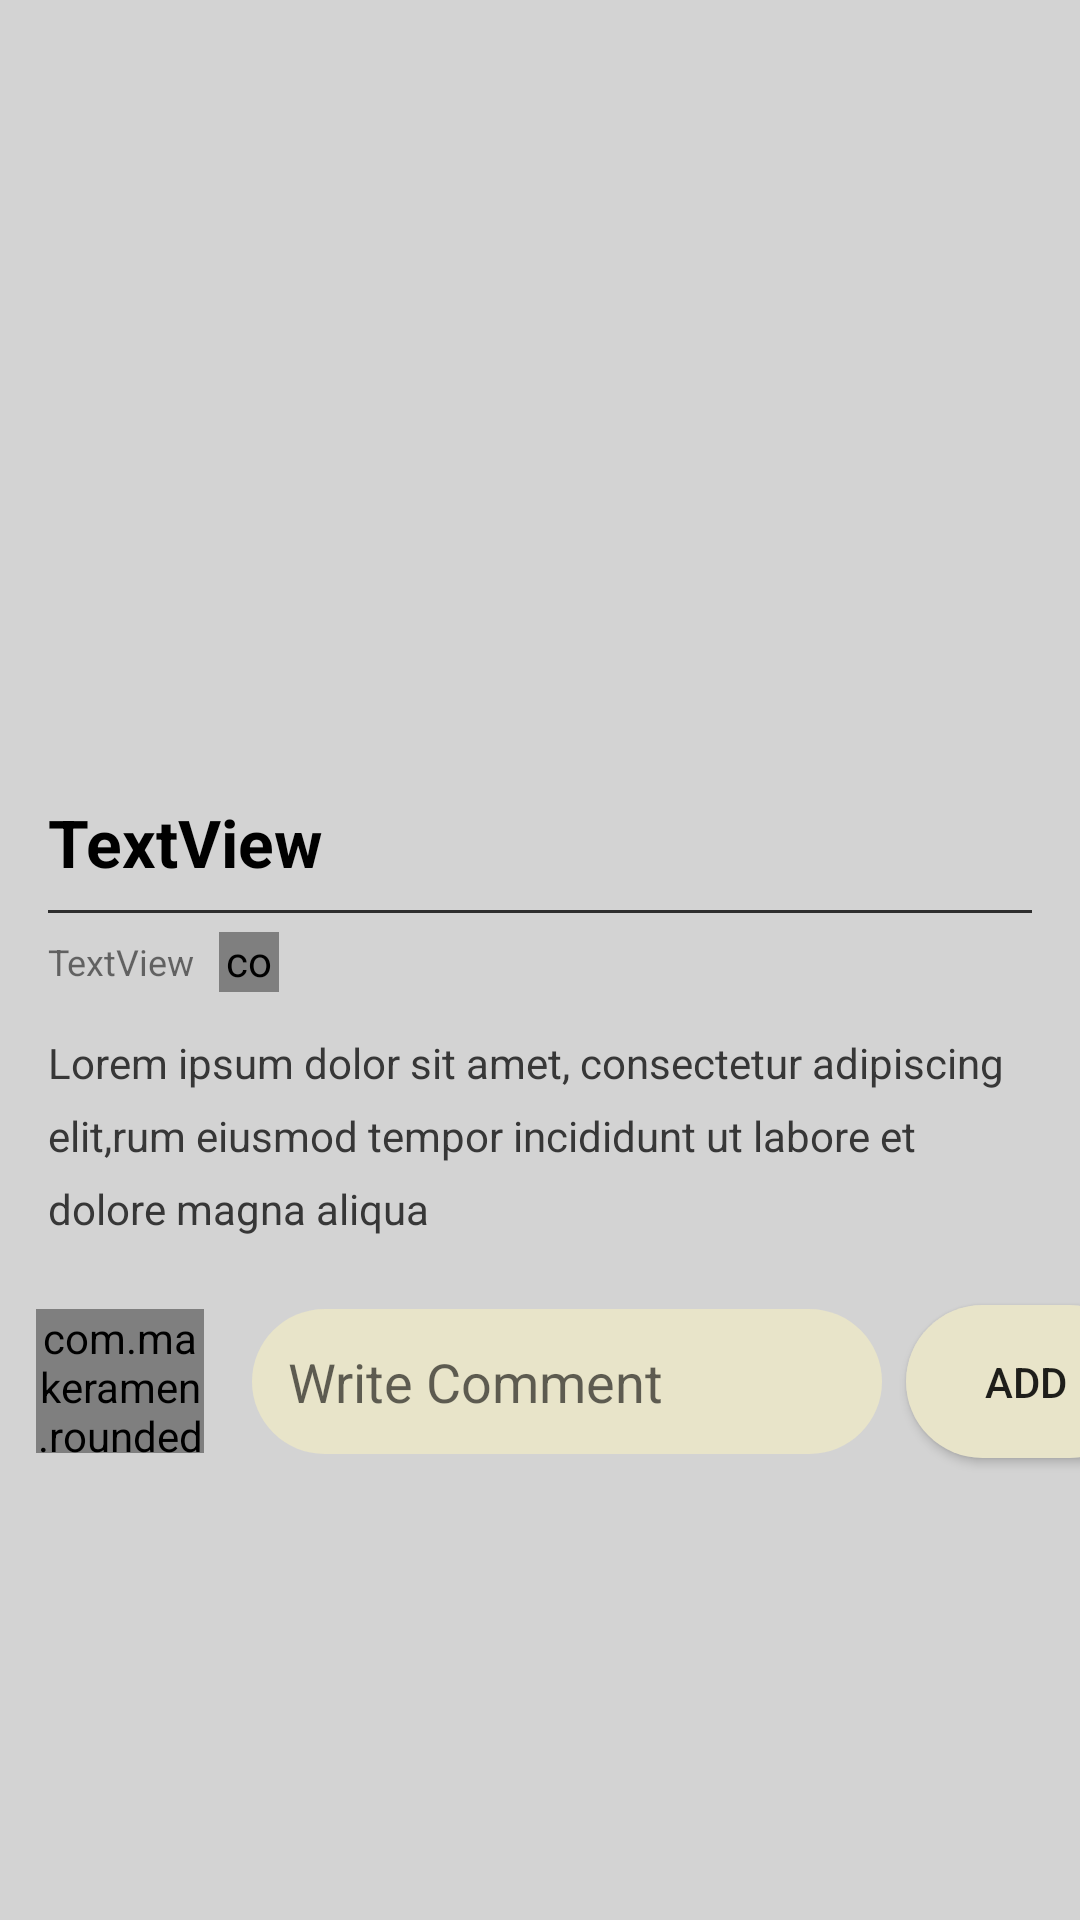

This screen was rendered from an Android layout file. Write that file and the resources it references.
<!-- AndroidManifest.xml: application theme Theme.GameForumProject -->
<!-- res/layout/activity_fan_art_detail_page.xml -->
<?xml version="1.0" encoding="utf-8"?>
<androidx.core.widget.NestedScrollView

    xmlns:android="http://schemas.android.com/apk/res/android"
    xmlns:app="http://schemas.android.com/apk/res-auto"
    xmlns:tools="http://schemas.android.com/tools"
    android:layout_width="match_parent"
    android:layout_height="match_parent"
    tools:context="com.group.gameforumproject.FanArtDetailPage"
    android:background="#d3d3d3">



    <androidx.constraintlayout.widget.ConstraintLayout
        android:layout_width="match_parent"
        android:layout_height="match_parent">


        <ImageView
            android:id="@+id/post_detail_img"
            android:layout_width="0dp"
            android:layout_height="250dp"
            android:scaleType="centerCrop"
            app:layout_constraintEnd_toEndOf="parent"
            app:layout_constraintHorizontal_bias="0.0"
            app:layout_constraintStart_toStartOf="parent"
            app:layout_constraintTop_toTopOf="parent"
            app:srcCompat="@drawable/ic_launcher_background" />

        <TextView

            android:id="@+id/post_detail_title"
            android:layout_width="0dp"
            android:layout_height="wrap_content"
            android:layout_marginStart="16dp"
            android:layout_marginLeft="16dp"
            android:layout_marginTop="16dp"
            android:layout_marginEnd="16dp"
            android:layout_marginRight="16dp"
            android:lineSpacingExtra="4dp"
            android:text="TextView"
            android:textColor="@android:color/black"
            android:textSize="22sp"
            android:textStyle="bold"
            app:layout_constraintEnd_toEndOf="parent"
            app:layout_constraintStart_toStartOf="parent"
            app:layout_constraintTop_toBottomOf="@+id/post_detail_img" />

        <View
            android:background="#2e2e2e"
            android:id="@+id/view"
            android:layout_width="0dp"
            android:layout_height="1dp"
            android:layout_marginStart="16dp"
            android:layout_marginLeft="16dp"
            android:layout_marginTop="8dp"
            android:layout_marginEnd="16dp"
            android:layout_marginRight="16dp"
            app:layout_constraintEnd_toEndOf="parent"
            app:layout_constraintHorizontal_bias="0.0"
            app:layout_constraintStart_toStartOf="parent"
            app:layout_constraintTop_toBottomOf="@+id/post_detail_title" />

        <TextView
            android:textSize="12sp"
            android:id="@+id/post_detail_date_name"
            android:layout_width="wrap_content"
            android:layout_height="wrap_content"
            android:layout_marginStart="16dp"
            android:layout_marginLeft="16dp"
            android:layout_marginTop="8dp"
            android:layout_marginEnd="8dp"
            android:layout_marginRight="8dp"
            android:text="TextView"
            app:layout_constraintEnd_toEndOf="parent"
            app:layout_constraintHorizontal_bias="0.0"
            app:layout_constraintStart_toStartOf="parent"
            app:layout_constraintTop_toBottomOf="@+id/view"
            tools:text="18 jan 2018 | by Arun Larrson " />

        <TextView

            android:textColor="#373737"
            android:lineSpacingExtra="8dp"
            android:id="@+id/post_detail_desc"
            android:layout_width="0dp"
            android:layout_height="wrap_content"
            android:layout_marginStart="16dp"
            android:layout_marginLeft="16dp"
            android:layout_marginTop="16dp"
            android:layout_marginEnd="16dp"
            android:layout_marginRight="16dp"
            android:text="Lorem ipsum dolor sit amet, consectetur adipiscing elit,rum eiusmod tempor incididunt ut labore et dolore magna aliqua"
            app:layout_constraintEnd_toEndOf="parent"
            app:layout_constraintStart_toStartOf="parent"
            app:layout_constraintTop_toBottomOf="@+id/post_detail_date_name" />

        <com.makeramen.roundedimageview.RoundedImageView
            android:id="@+id/post_detail_currentuser_img"
            android:layout_width="56dp"
            android:layout_height="48dp"
            android:layout_marginStart="12dp"
            android:layout_marginLeft="12dp"
            android:layout_marginTop="24dp"
            app:layout_constraintStart_toStartOf="parent"
            app:layout_constraintTop_toBottomOf="@+id/post_detail_desc"
            tools:srcCompat="@drawable/astronaut_maybe_working"
            app:riv_border_color="#333333"
            app:riv_border_width="2dip"
            app:riv_corner_radius="30dip"
            app:riv_mutate_background="false"
            app:riv_oval="true"/>

        <EditText

            android:hint="Write Comment"
            android:background="@drawable/edittext_button_style_rounded"
            android:id="@+id/post_detail_comment"
            android:layout_width="wrap_content"
            android:layout_height="wrap_content"
            android:layout_marginStart="16dp"
            android:layout_marginLeft="16dp"
            android:ems="10"
            android:inputType="textPersonName"
            app:layout_constraintBottom_toBottomOf="@+id/post_detail_currentuser_img"
            app:layout_constraintStart_toEndOf="@+id/post_detail_currentuser_img"
            app:layout_constraintTop_toTopOf="@+id/post_detail_currentuser_img" />

        <Button
            android:id="@+id/post_detail_add_comment_btn"
            android:layout_width="80dp"
            android:layout_height="51dp"
            android:layout_marginStart="8dp"
            android:layout_marginEnd="12dp"
            android:background="@drawable/edittext_button_style_rounded"
            android:text="Add"
            app:layout_constraintBottom_toBottomOf="@+id/post_detail_comment"
            app:layout_constraintEnd_toEndOf="parent"
            app:layout_constraintHorizontal_bias="0.0"
            app:layout_constraintStart_toEndOf="@+id/post_detail_comment"
            app:layout_constraintTop_toTopOf="@+id/post_detail_comment"
            app:layout_constraintVertical_bias="0.529" />

        <com.makeramen.roundedimageview.RoundedImageView
            android:id="@+id/post_detail_user_img"
            android:layout_width="20dp"
            android:layout_height="20dp"
            android:layout_marginStart="8dp"
            android:layout_marginLeft="8dp"
            app:layout_constraintBottom_toBottomOf="@+id/post_detail_date_name"
            app:layout_constraintStart_toEndOf="@+id/post_detail_date_name"
            app:layout_constraintTop_toTopOf="@+id/post_detail_date_name"
            tools:srcCompat="@drawable/astronaut_maybe_working"
            app:riv_border_color="#333333"
            app:riv_border_width="2dip"
            app:riv_corner_radius="30dip"
            app:riv_mutate_background="false"
            app:riv_oval="true"/>

        <androidx.recyclerview.widget.RecyclerView
            android:id="@+id/rv_comment"
            android:layout_width="0dp"
            android:layout_height="wrap_content"
            android:layout_marginTop="16dp"
            app:layout_constraintEnd_toEndOf="parent"
            app:layout_constraintStart_toStartOf="parent"
            app:layout_constraintTop_toBottomOf="@+id/post_detail_comment" />

    </androidx.constraintlayout.widget.ConstraintLayout>




</androidx.core.widget.NestedScrollView>
<!-- resources referenced by this layout -->
<resources>
  <!-- drawable astronaut_maybe_working: png bitmap (drawable, 44582 bytes) -->
  <!-- drawable edittext_button_style_rounded (drawable) -->
  <?xml version="1.0" encoding="utf-8"?>
  <shape xmlns:android="http://schemas.android.com/apk/res/android">
  
  
      <solid android:color="#e8e4c9" />
      <padding android:top="12dp" android:bottom="12dp"
          android:right="12dp" android:left="12dp" />
      <corners android:radius="32dp" />
  
  
  
  </shape>
  <style name="Theme.GameForumProject" parent="Theme.MaterialComponents.DayNight.DarkActionBar">
          
          <item name="colorPrimary">@color/purple_500</item>
          <item name="colorPrimaryVariant">@color/purple_700</item>
          <item name="colorOnPrimary">@color/white</item>
          
          <item name="colorSecondary">@color/teal_200</item>
          <item name="colorSecondaryVariant">@color/teal_700</item>
          <item name="colorOnSecondary">@color/black</item>
          
          <item name="android:statusBarColor" tools:targetApi="l">?attr/colorPrimaryVariant</item>
          
      </style>
  <color name="purple_500">#FF6200EE</color>
  <color name="purple_700">#FF3700B3</color>
  <color name="white">#FFFFFFFF</color>
  <color name="teal_200">#FF03DAC5</color>
  <color name="teal_700">#FF018786</color>
  <color name="black">#FF000000</color>
</resources>
